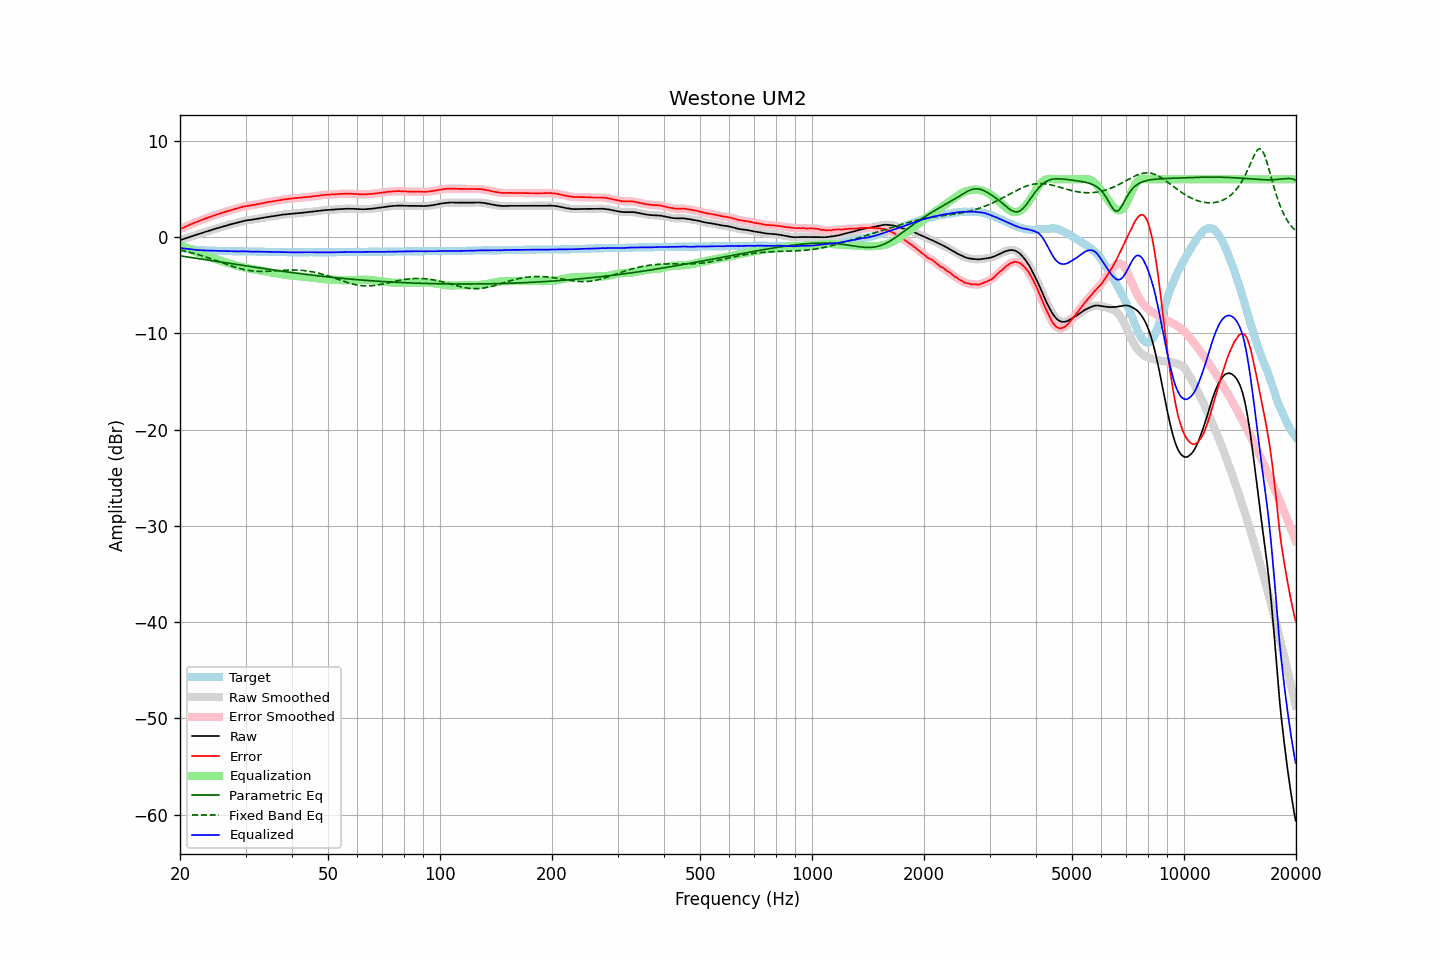

Source data for this figure (header and first rows):
frequency, raw, error, smoothed, error_smoothed, equalization, parametric_eq, fixed_band_eq, equalized_raw, equalized_smoothed, target
20.00, -0.33, 0.81, -0.33, 0.81, -0.81, -1.96, -1.35, -1.14, -1.14, -1.14
20.20, -0.27, 0.90, -0.27, 0.89, -0.89, -1.98, -1.38, -1.16, -1.16, -1.17
20.40, -0.22, 0.97, -0.22, 0.97, -0.97, -2.00, -1.42, -1.19, -1.18, -1.19
20.61, -0.16, 1.04, -0.16, 1.04, -1.04, -2.03, -1.46, -1.21, -1.21, -1.20
20.81, -0.11, 1.12, -0.11, 1.12, -1.12, -2.05, -1.50, -1.23, -1.23, -1.23
21.02, -0.05, 1.20, -0.05, 1.19, -1.20, -2.08, -1.54, -1.25, -1.25, -1.25
21.23, 0.00, 1.27, 0.00, 1.27, -1.27, -2.10, -1.58, -1.27, -1.27, -1.27
21.44, 0.06, 1.35, 0.06, 1.34, -1.34, -2.13, -1.63, -1.28, -1.28, -1.29
21.66, 0.11, 1.41, 0.11, 1.41, -1.41, -2.15, -1.67, -1.30, -1.30, -1.30
21.87, 0.17, 1.49, 0.17, 1.49, -1.48, -2.18, -1.72, -1.31, -1.32, -1.32
22.09, 0.22, 1.56, 0.22, 1.56, -1.55, -2.20, -1.76, -1.33, -1.33, -1.34
22.31, 0.28, 1.63, 0.28, 1.62, -1.62, -2.23, -1.81, -1.34, -1.34, -1.35
22.54, 0.33, 1.68, 0.33, 1.69, -1.69, -2.25, -1.86, -1.36, -1.36, -1.35
22.76, 0.38, 1.75, 0.38, 1.75, -1.75, -2.28, -1.91, -1.37, -1.37, -1.37
22.99, 0.44, 1.81, 0.44, 1.81, -1.82, -2.30, -1.96, -1.38, -1.38, -1.38
23.22, 0.49, 1.87, 0.49, 1.88, -1.88, -2.33, -2.02, -1.39, -1.38, -1.39
23.45, 0.55, 1.95, 0.55, 1.94, -1.94, -2.36, -2.07, -1.39, -1.39, -1.40
23.69, 0.60, 2.00, 0.60, 2.00, -2.00, -2.38, -2.13, -1.40, -1.40, -1.40
23.92, 0.65, 2.06, 0.65, 2.06, -2.06, -2.41, -2.18, -1.41, -1.41, -1.41
24.16, 0.70, 2.12, 0.70, 2.12, -2.12, -2.43, -2.24, -1.42, -1.42, -1.42
24.40, 0.76, 2.18, 0.76, 2.17, -2.18, -2.46, -2.30, -1.42, -1.42, -1.42
24.65, 0.81, 2.23, 0.81, 2.23, -2.23, -2.48, -2.36, -1.42, -1.42, -1.42
24.89, 0.86, 2.29, 0.86, 2.29, -2.29, -2.51, -2.41, -1.43, -1.42, -1.43
25.14, 0.91, 2.35, 0.91, 2.34, -2.34, -2.54, -2.47, -1.43, -1.43, -1.44
25.39, 0.96, 2.40, 0.96, 2.39, -2.39, -2.56, -2.53, -1.43, -1.44, -1.44
25.65, 1.00, 2.44, 1.00, 2.45, -2.45, -2.59, -2.59, -1.45, -1.45, -1.45
25.91, 1.05, 2.49, 1.05, 2.50, -2.50, -2.61, -2.65, -1.45, -1.45, -1.45
26.16, 1.10, 2.56, 1.10, 2.55, -2.56, -2.64, -2.72, -1.45, -1.46, -1.46
26.43, 1.15, 2.60, 1.15, 2.61, -2.61, -2.67, -2.78, -1.46, -1.46, -1.46
26.69, 1.20, 2.67, 1.20, 2.66, -2.66, -2.69, -2.83, -1.46, -1.46, -1.47
26.96, 1.25, 2.71, 1.25, 2.71, -2.71, -2.72, -2.89, -1.46, -1.46, -1.47
27.23, 1.30, 2.76, 1.30, 2.76, -2.76, -2.74, -2.95, -1.46, -1.47, -1.47
27.50, 1.34, 2.81, 1.34, 2.81, -2.81, -2.77, -3.01, -1.47, -1.47, -1.48
27.77, 1.38, 2.86, 1.38, 2.86, -2.86, -2.80, -3.06, -1.48, -1.48, -1.48
28.05, 1.43, 2.92, 1.43, 2.91, -2.91, -2.82, -3.12, -1.48, -1.49, -1.49
28.33, 1.47, 2.96, 1.47, 2.96, -2.96, -2.85, -3.17, -1.49, -1.49, -1.49
28.62, 1.51, 2.99, 1.51, 3.00, -3.01, -2.87, -3.22, -1.50, -1.49, -1.49
28.90, 1.56, 3.06, 1.56, 3.05, -3.05, -2.90, -3.26, -1.49, -1.49, -1.50
29.19, 1.60, 3.10, 1.60, 3.09, -3.09, -2.93, -3.31, -1.49, -1.49, -1.50
29.48, 1.64, 3.14, 1.64, 3.14, -3.13, -2.95, -3.35, -1.49, -1.49, -1.50
29.78, 1.68, 3.17, 1.68, 3.17, -3.17, -2.98, -3.39, -1.49, -1.49, -1.50
30.08, 1.72, 3.21, 1.71, 3.21, -3.20, -3.00, -3.42, -1.48, -1.49, -1.50
30.38, 1.74, 3.23, 1.74, 3.24, -3.23, -3.03, -3.45, -1.49, -1.49, -1.50
30.68, 1.76, 3.27, 1.76, 3.26, -3.26, -3.05, -3.48, -1.50, -1.50, -1.51
30.99, 1.78, 3.28, 1.78, 3.29, -3.29, -3.08, -3.50, -1.51, -1.51, -1.51
31.30, 1.81, 3.31, 1.81, 3.32, -3.32, -3.10, -3.52, -1.51, -1.51, -1.51
31.61, 1.84, 3.34, 1.84, 3.34, -3.35, -3.13, -3.54, -1.51, -1.51, -1.51
31.93, 1.86, 3.37, 1.86, 3.38, -3.38, -3.16, -3.55, -1.52, -1.51, -1.51
32.24, 1.89, 3.41, 1.89, 3.41, -3.41, -3.18, -3.56, -1.52, -1.52, -1.52
32.57, 1.92, 3.44, 1.92, 3.44, -3.44, -3.21, -3.57, -1.52, -1.52, -1.52
32.89, 1.95, 3.48, 1.95, 3.47, -3.47, -3.23, -3.58, -1.52, -1.52, -1.53
33.22, 1.98, 3.51, 1.98, 3.51, -3.51, -3.26, -3.58, -1.53, -1.53, -1.53
33.55, 2.01, 3.54, 2.01, 3.54, -3.54, -3.28, -3.57, -1.53, -1.53, -1.53
33.89, 2.04, 3.57, 2.04, 3.57, -3.57, -3.30, -3.57, -1.53, -1.53, -1.54
34.23, 2.07, 3.60, 2.07, 3.61, -3.60, -3.33, -3.57, -1.53, -1.54, -1.54
34.57, 2.10, 3.65, 2.10, 3.64, -3.64, -3.35, -3.56, -1.54, -1.54, -1.55
34.92, 2.12, 3.66, 2.12, 3.67, -3.67, -3.38, -3.55, -1.55, -1.54, -1.55
35.27, 2.15, 3.69, 2.15, 3.69, -3.69, -3.40, -3.54, -1.54, -1.55, -1.55
35.62, 2.17, 3.71, 2.17, 3.72, -3.72, -3.43, -3.53, -1.55, -1.55, -1.55
35.97, 2.20, 3.76, 2.20, 3.75, -3.75, -3.45, -3.52, -1.55, -1.55, -1.56
... 635 more rows
